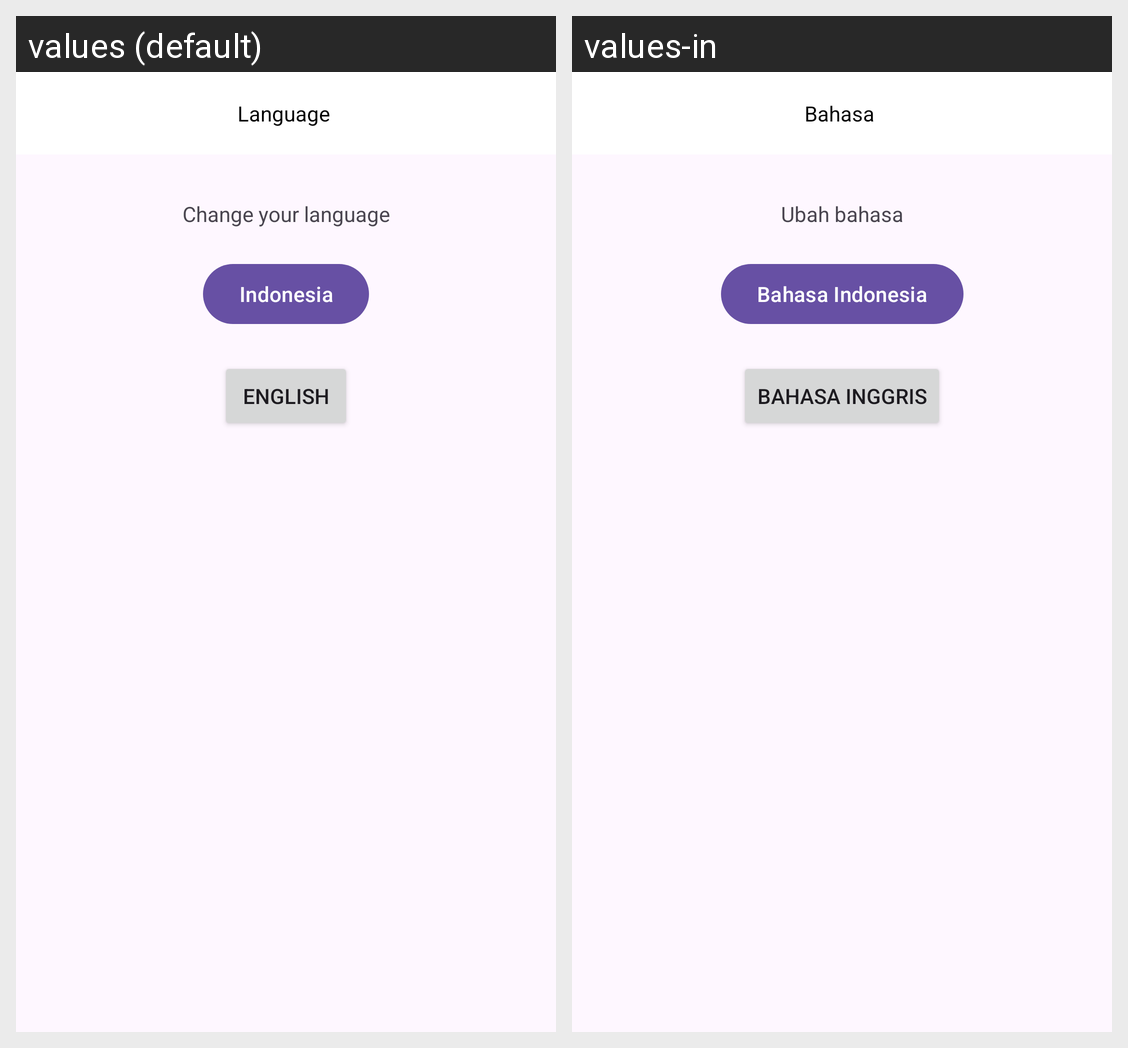

Translations of the strings shown on this Android screen, per locale in the grid:
Android screen res/layout/activity_language.xml rendered under 2 locales, left to right: values (default), values-in. Device: Nexus 5 (rendered at 1080×1920; each locale shown at half size, 540×960, under a caption strip naming it); theme Theme.PelitaApps.
Strings drawn on this screen, with the default value and each locale's value (text and hints the layout hard-codes, and strings that could not be matched under every locale, appear in the picture but are not listed):

language
  values: Language
  values-in: Bahasa

change_your_language
  values: Change your language
  values-in: Ubah bahasa

indonesia
  values: Indonesia
  values-in: Bahasa Indonesia

english
  values: English
  values-in: Bahasa Inggris
